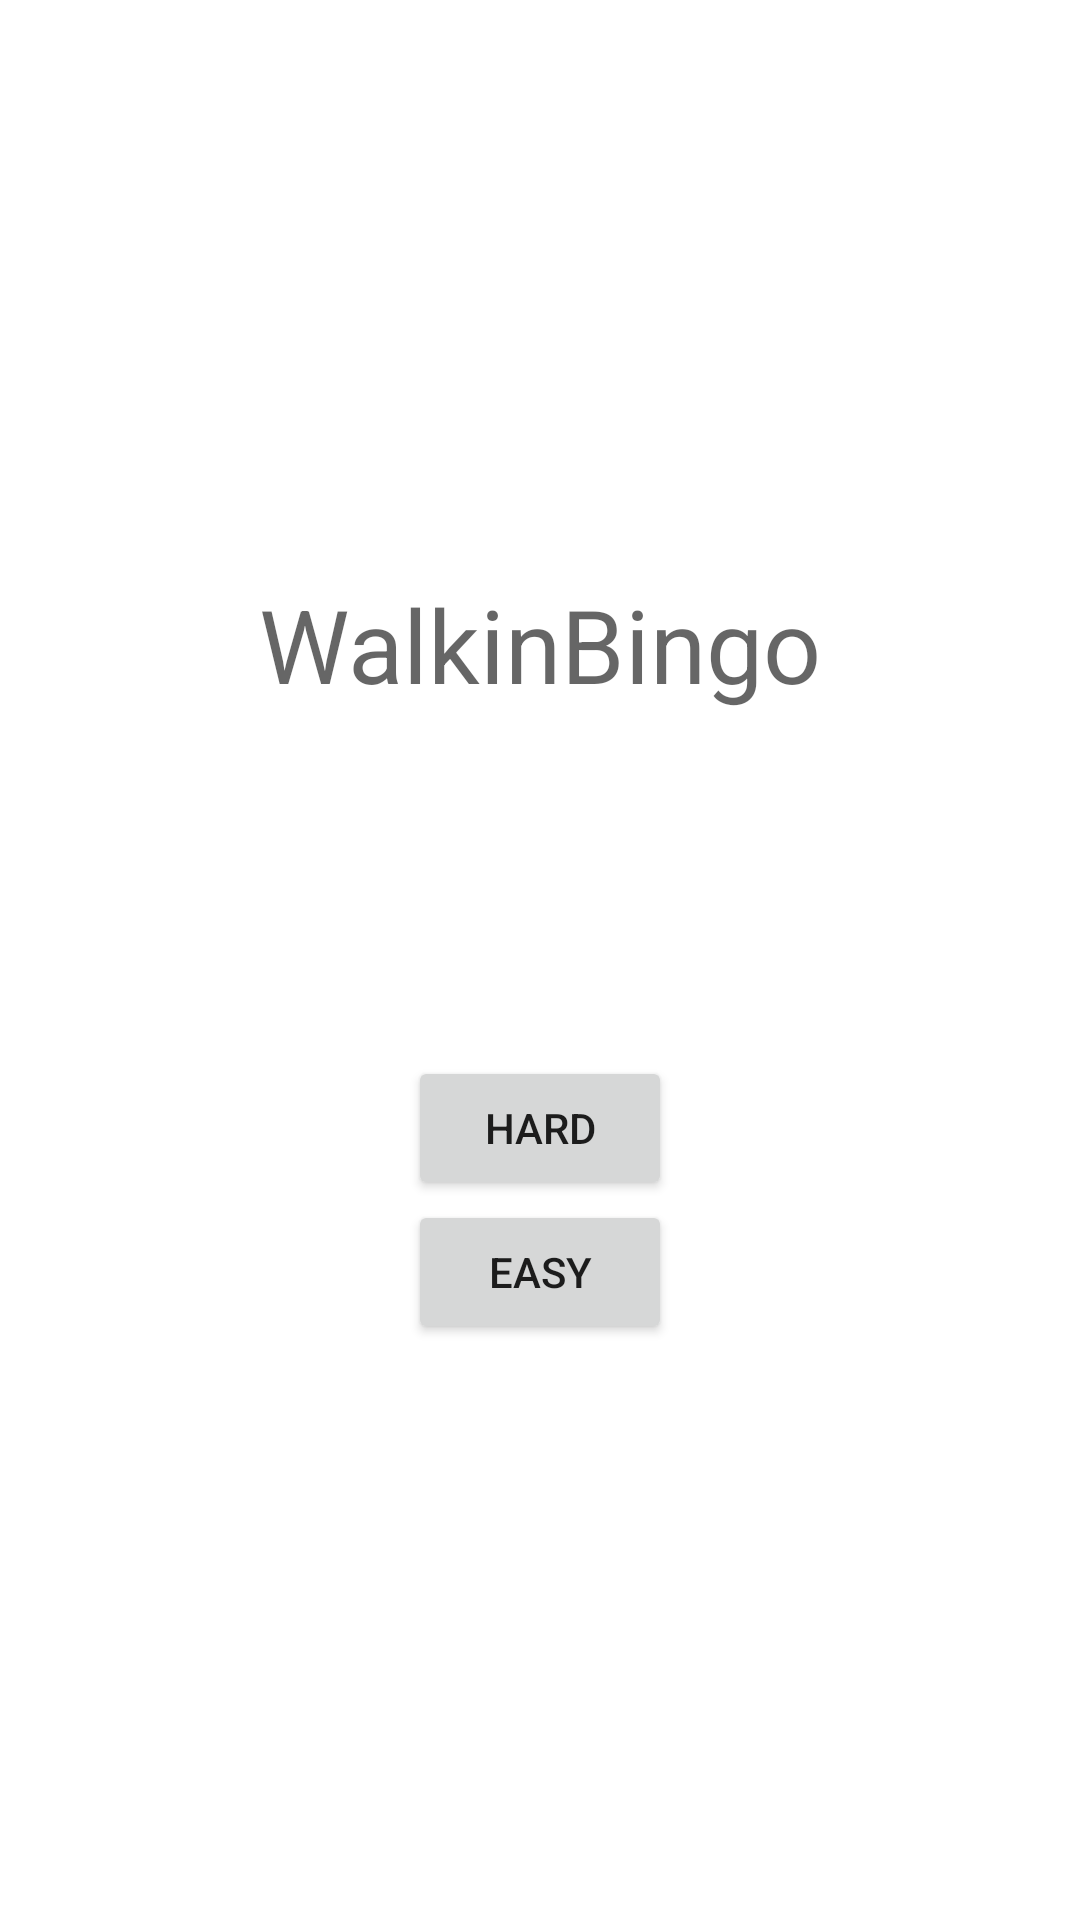

Here is an Android app screen rendered from its layout file. Give the layout XML and the strings, colors and styles it references.
<!-- AndroidManifest.xml: application theme Theme.WalkinBingo -->
<!-- res/layout/fragment_start.xml -->
<?xml version="1.0" encoding="utf-8"?>
<androidx.constraintlayout.widget.ConstraintLayout xmlns:android="http://schemas.android.com/apk/res/android"
    xmlns:app="http://schemas.android.com/apk/res-auto"
    xmlns:tools="http://schemas.android.com/tools"
    android:layout_width="match_parent"
    android:layout_height="match_parent"
    tools:context=".StartFragment">

    <TextView
        android:id="@+id/titleText"
        android:layout_width="wrap_content"
        android:layout_height="wrap_content"
        android:layout_marginStart="8dp"
        android:layout_marginTop="192dp"
        android:layout_marginEnd="8dp"
        android:text="@string/app_name"
        android:textAppearance="@style/TextAppearance.AppCompat.Display1"
        app:layout_constraintEnd_toEndOf="parent"
        app:layout_constraintStart_toStartOf="parent"
        app:layout_constraintTop_toTopOf="parent" />

    <Button
        android:id="@+id/newgameButton"
        android:layout_width="wrap_content"
        android:layout_height="wrap_content"
        android:layout_marginStart="32dp"
        android:layout_marginEnd="32dp"
        android:layout_marginBottom="8dp"
        android:text="Easy"
        app:layout_constraintBottom_toTopOf="@+id/continueButton"
        app:layout_constraintEnd_toEndOf="parent"
        app:layout_constraintStart_toStartOf="parent" />

    <Button
        android:id="@+id/hardMode"
        android:layout_width="wrap_content"
        android:layout_height="wrap_content"
        android:text="Hard"
        app:layout_constraintBottom_toTopOf="@+id/newgameButton"
        app:layout_constraintEnd_toEndOf="parent"
        app:layout_constraintStart_toStartOf="parent" />

    <Button
        android:id="@+id/continueButton"
        android:layout_width="wrap_content"
        android:layout_height="wrap_content"
        android:layout_marginStart="32dp"
        android:layout_marginEnd="32dp"
        android:layout_marginBottom="24dp"
        android:text="@string/continue_game"
        android:visibility="invisible"
        app:layout_constraintBottom_toTopOf="@+id/settingButton"
        app:layout_constraintEnd_toEndOf="parent"
        app:layout_constraintStart_toStartOf="parent" />

    <Button
        android:id="@+id/settingButton"
        android:layout_width="wrap_content"
        android:layout_height="wrap_content"
        android:layout_marginStart="32dp"
        android:layout_marginEnd="32dp"
        android:layout_marginBottom="64dp"
        android:text="@string/setting"
        android:visibility="invisible"
        app:layout_constraintBottom_toBottomOf="parent"
        app:layout_constraintEnd_toEndOf="parent"
        app:layout_constraintStart_toStartOf="parent" />

</androidx.constraintlayout.widget.ConstraintLayout>
<!-- resources referenced by this layout -->
<resources>
  <string name="app_name">WalkinBingo</string>
  <string name="continue_game">Continue</string>
  <string name="setting">Settings</string>
  <style name="Theme.WalkinBingo" parent="Theme.MaterialComponents.DayNight.NoActionBar">
          
          <item name="colorPrimary">@color/purple_500</item>
          <item name="colorPrimaryVariant">@color/purple_700</item>
          <item name="colorOnPrimary">@color/white</item>
          
          <item name="colorSecondary">@color/teal_200</item>
          <item name="colorSecondaryVariant">@color/teal_700</item>
          <item name="colorOnSecondary">@color/black</item>
          
          <item name="android:statusBarColor" tools:targetApi="l">@color/black</item>
          
          <item name="bottomSheetDialogTheme">@style/ModalBottomSheetDialog</item>
      </style>
  <style name="ModalBottomSheetDialog" parent="ThemeOverlay.MaterialComponents.BottomSheetDialog">
          <item name="bottomSheetStyle">@style/ModalBottomSheet</item>
      </style>
  <style name="ModalBottomSheet" parent="Widget.MaterialComponents.BottomSheet.Modal">
          
      </style>
  <!-- not gathered from this repository: default colours our renderer supplied (Android Studio template values) -->
  <color name="purple_500">#FF6200EE</color>
  <color name="purple_700">#FF3700B3</color>
  <color name="teal_200">#FF03DAC5</color>
  <color name="teal_700">#FF018786</color>
  <color name="black">#FF000000</color>
  <color name="white">#FFFFFFFF</color>
</resources>
